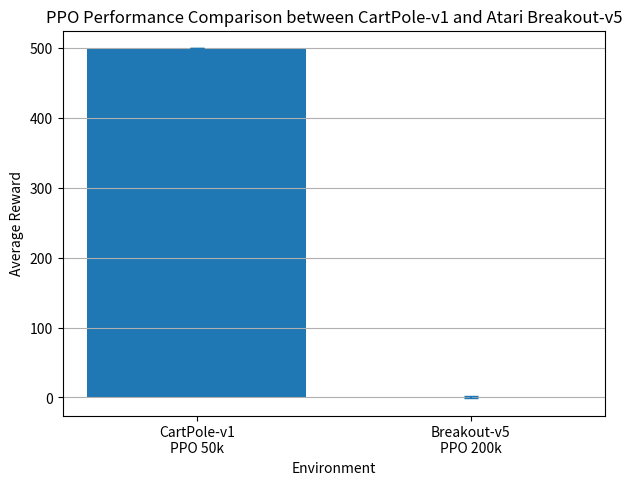

Here is the Python script that generated this plot:
# plot_env_comparison.py

import os
import matplotlib.pyplot as plt

os.makedirs("results", exist_ok=True)

# Data for environment comparison
environments = ["CartPole-v1\nPPO 50k", "Breakout-v5\nPPO 200k"]
average_rewards = [500.0, 0.4]
std_rewards = [0.0, 1.2]

plt.figure(figsize=(7, 5))

plt.bar(environments, average_rewards)

plt.errorbar(
    environments,
    average_rewards,
    yerr=std_rewards,
    fmt="none",
    capsize=5
)

plt.xlabel("Environment")
plt.ylabel("Average Reward")
plt.title("PPO Performance Comparison between CartPole-v1 and Atari Breakout-v5")
plt.grid(axis="y")

plt.savefig(
    "results/fig7_cartpole_vs_atari.png",
    dpi=300,
    bbox_inches="tight"
)

plt.show()

print("Saved results/fig7_cartpole_vs_atari.png")
